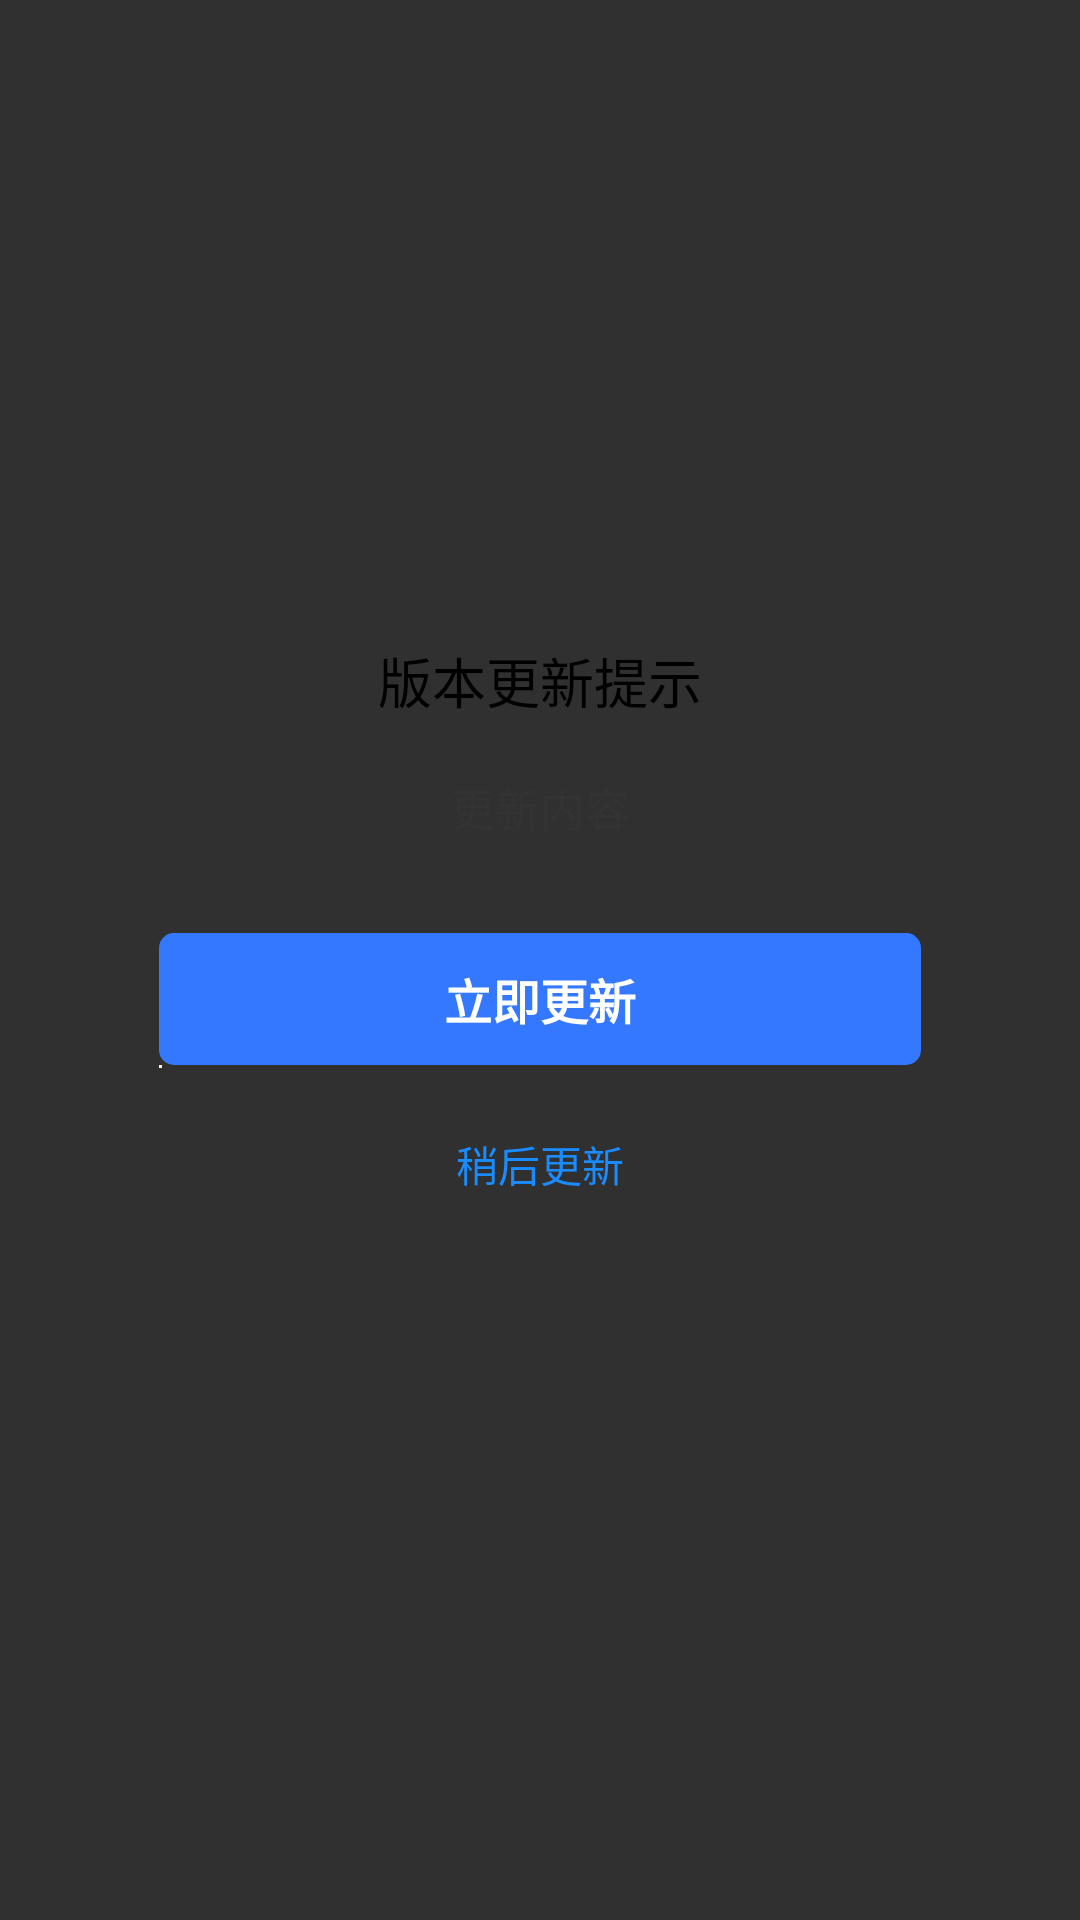

Here is an Android app screen rendered from its layout file. Give the layout XML and the strings, colors and styles it references.
<!-- AndroidManifest.xml: application theme DemoAppTheme -->
<!-- res/layout/dialog_update_app.xml -->
<?xml version="1.0" encoding="utf-8"?>
<LinearLayout xmlns:android="http://schemas.android.com/apk/res/android"
        android:layout_width="match_parent"
        android:layout_height="match_parent"
        android:background="@color/transparent"
        android:gravity="center"
        android:orientation="vertical">


    <LinearLayout
            android:layout_width="350dp"
            android:layout_height="wrap_content"
            android:layout_marginTop="50dp"
            android:layout_marginBottom="50dp"
            android:gravity="center"
            android:paddingLeft="24dp"
            android:paddingRight="24dp"
            android:paddingBottom="20dp"
            android:orientation="vertical">

        <LinearLayout
                android:id="@+id/area_tip"
                android:layout_width="match_parent"
                android:layout_height="wrap_content"
                android:background="@drawable/common_white_round"
                android:orientation="vertical"
                android:paddingLeft="24dp"
                android:paddingRight="24dp">


            <TextView
                    android:id="@+id/tv_title"
                    android:layout_width="wrap_content"
                    android:layout_height="wrap_content"
                    android:layout_gravity="center_horizontal"
                    android:layout_marginTop="24dp"
                    android:text="版本更新提示"
                    android:textColor="#000000"
                    android:textSize="18sp" />


            <TextView
                    android:id="@+id/tv_content"
                    android:layout_width="wrap_content"
                    android:layout_height="wrap_content"
                    android:layout_gravity="center"
                    android:layout_marginTop="18dp"
                    android:layout_marginBottom="18dp"
                    android:text="更新内容"
                    android:textColor="@color/color_333333"
                    android:textSize="15sp" />

            <View
                    android:layout_width="match_parent"
                    android:layout_height="1sp"
                    android:layout_marginTop="12dp" />

            <LinearLayout
                    android:layout_width="match_parent"
                    android:paddingBottom="20dp"
                    android:layout_height="wrap_content"
                    android:orientation="vertical">

                <TextView
                        android:id="@+id/tv_sure"
                        android:layout_width="match_parent"
                        android:layout_height="44dp"
                        android:background="@drawable/common_bule_ssp"
                        android:gravity="center"
                        android:text="立即更新"
                        android:textColor="@color/white"
                        android:textSize="16sp"
                        android:textStyle="bold" />

                <View
                        android:id="@+id/line_update_btm"
                        android:layout_width="1sp"
                        android:layout_height="1dp"
                        android:background="#fff" />

                <TextView
                        android:id="@+id/tv_cancle"
                        android:layout_width="match_parent"
                        android:layout_height="44dp"
                        android:layout_marginTop="10dp"
                        android:gravity="center"
                        android:text="稍后更新"
                        android:textColor="#1A8CFF"
                        android:textSize="14sp" />

            </LinearLayout>
        </LinearLayout>

        <ImageView
                android:id="@+id/iv_bottom_close"
                android:layout_width="34dp"
                android:layout_height="34dp"
                android:visibility="gone"
                android:layout_marginTop="40dp"
                android:background="@drawable/guanbi" />

    </LinearLayout>




</LinearLayout>
<!-- resources referenced by this layout -->
<resources>
  <color name="color_333333">#333333</color>
  <color name="transparent">#00000000</color>
  <color name="white">#ffffff</color>
  <!-- drawable common_bule_ssp (drawable) -->
  <?xml version="1.0" encoding="utf-8"?>
  <shape xmlns:android="http://schemas.android.com/apk/res/android"
      android:shape="rectangle">
      <solid android:color="@color/ssp_blue" />
      <corners android:radius="5dp" />
  </shape>
  <!-- drawable guanbi: png bitmap (drawable-xhdpi, 796 bytes) -->
  <style name="DemoAppTheme" parent="Theme.AppCompat">
          
          
      </style>
  <color name="ssp_blue">#FF3478FF</color>
</resources>
